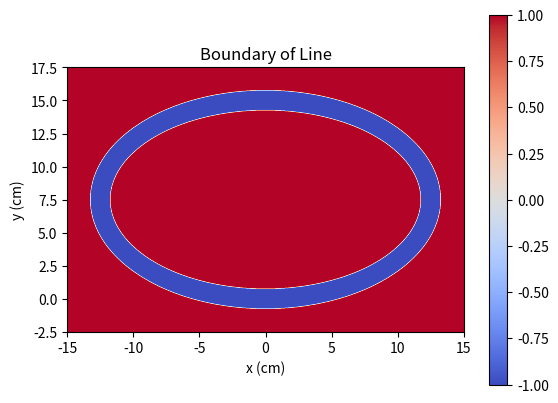

This chart was generated by the following Python code:
import numpy as np
import matplotlib.pyplot as plt


def is_point_in_ellipse(x, y, a, b, x0, y0, thickness):
    # Calculate distance from point (x,y) to center (x0,y0)
    r = np.sqrt((x - x0) ** 2 + (y - y0) ** 2)

    # Calculate major and minor axis lengths of outer and inner ellipses
    a_outer = a + thickness / 2
    b_outer = b + thickness / 2
    a_inner = max(a - thickness / 2, 0)
    b_inner = max(b - thickness / 2, 0)

    # Check whether point is inside outer ellipse and outside inner ellipse
    value_outer = (((x - x0) ** 2) / (a_outer ** 2)) + (((y - y0) ** 2) / (b_outer ** 2)) - 1
    value_inner = (((x - x0) ** 2) / (a_inner ** 2)) + (((y - y0) ** 2) / (b_inner ** 2)) - 1
    if value_outer < 0 < value_inner:
        return -1  # Point is inside ellipse but outside line
    elif value_outer == 0 or value_inner == 0:
        return 0  # Point is on ellipse or line
    else:
        return 1  # Point is outside ellipse and line


# Define ellipse parameters
a = 12.5
b = 7.5
x0 = 0
y0 = 7.5
thickness = 1.5

# Define range of x and y values to evaluate
x_min, x_max = -15, 15
y_min, y_max = -2.5, 17.5
n_points = 1000
x_range = np.linspace(x_min, x_max, n_points)
y_range = np.linspace(y_min, y_max, n_points)

# Evaluate function for all (x,y) values
result = np.zeros((n_points, n_points))
for i, x in enumerate(x_range):
    for j, y in enumerate(y_range):
        result[j, i] = is_point_in_ellipse(x, y, a, b, x0, y0, thickness)

# Plot the results
plt.imshow(result, extent=[x_min, x_max, y_min, y_max], cmap='coolwarm', origin='lower')
plt.colorbar()
plt.xlabel('x (cm)')
plt.ylabel('y (cm)')
plt.title('Boundary of Line')
plt.show()
